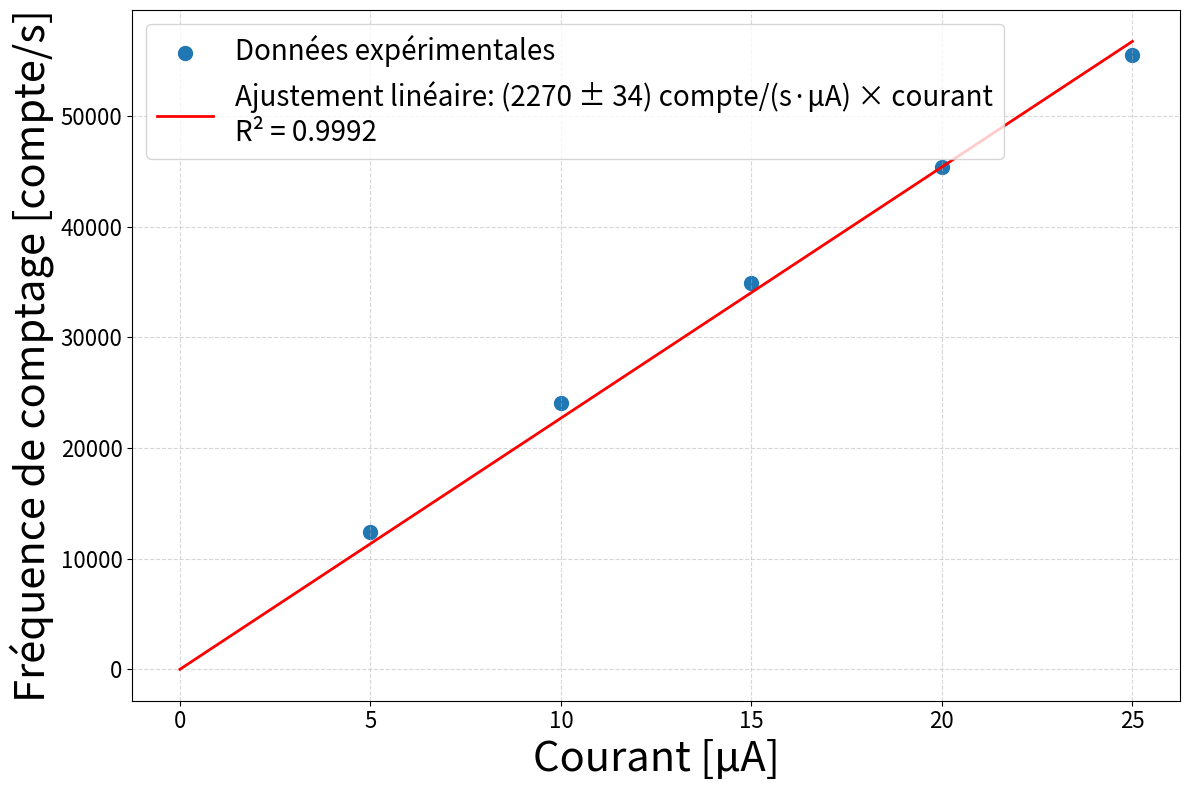

This chart was generated by the following Python code:
import numpy as np
import matplotlib.pyplot as plt
from scipy.optimize import curve_fit
from scipy.stats import linregress  # For R² calculation

# Your data
courant = [5, 10, 15, 20, 25]
tension = [10, 20, 30, 40, 50]
freq_courant = [12413, 24059, 34923, 45371, 55483]
freq_tension = [394, 12408, 41592, 82490, 118057]

# Linear fit function
def lineaire(x, a):
    return a * x 

# Perform the fit
popt, cov = curve_fit(lineaire, courant, freq_courant)
a_fit = popt[0]

# Calculate R² using scipy's linregress
slope, intercept, r_value, p_value, std_err = linregress(courant, freq_courant)
r_squared = r_value**2
print(slope)
print(intercept)
# Generate fit line
fit_x = np.linspace(0, 25, 100)
lin_fit = lineaire(fit_x, a_fit)

# Create plot
plt.figure(figsize=(12, 8))

# Plot data and fit
plt.scatter(courant, freq_courant, label="Données expérimentales", s=100)
plt.plot(fit_x, lin_fit, 'r-', 
         label=f"Ajustement linéaire: ({a_fit:.0f} ± {std_err:.0f}) compte/(s·μA) × courant\n"
      f'R² = {r_squared:.4f}',
         linewidth=2)

# Formatting
plt.xlabel("Courant [μA]", fontsize=30)
plt.ylabel("Fréquence de comptage [compte/s]", fontsize=30)
plt.legend(fontsize=20, loc='upper left')
plt.grid(True, which='both', linestyle='--', alpha=0.5)

# Adjust tick sizes
plt.tick_params(axis='both', which='major', labelsize=16)
plt.tick_params(axis='both', which='minor', labelsize=16)

plt.tight_layout()
plt.show()